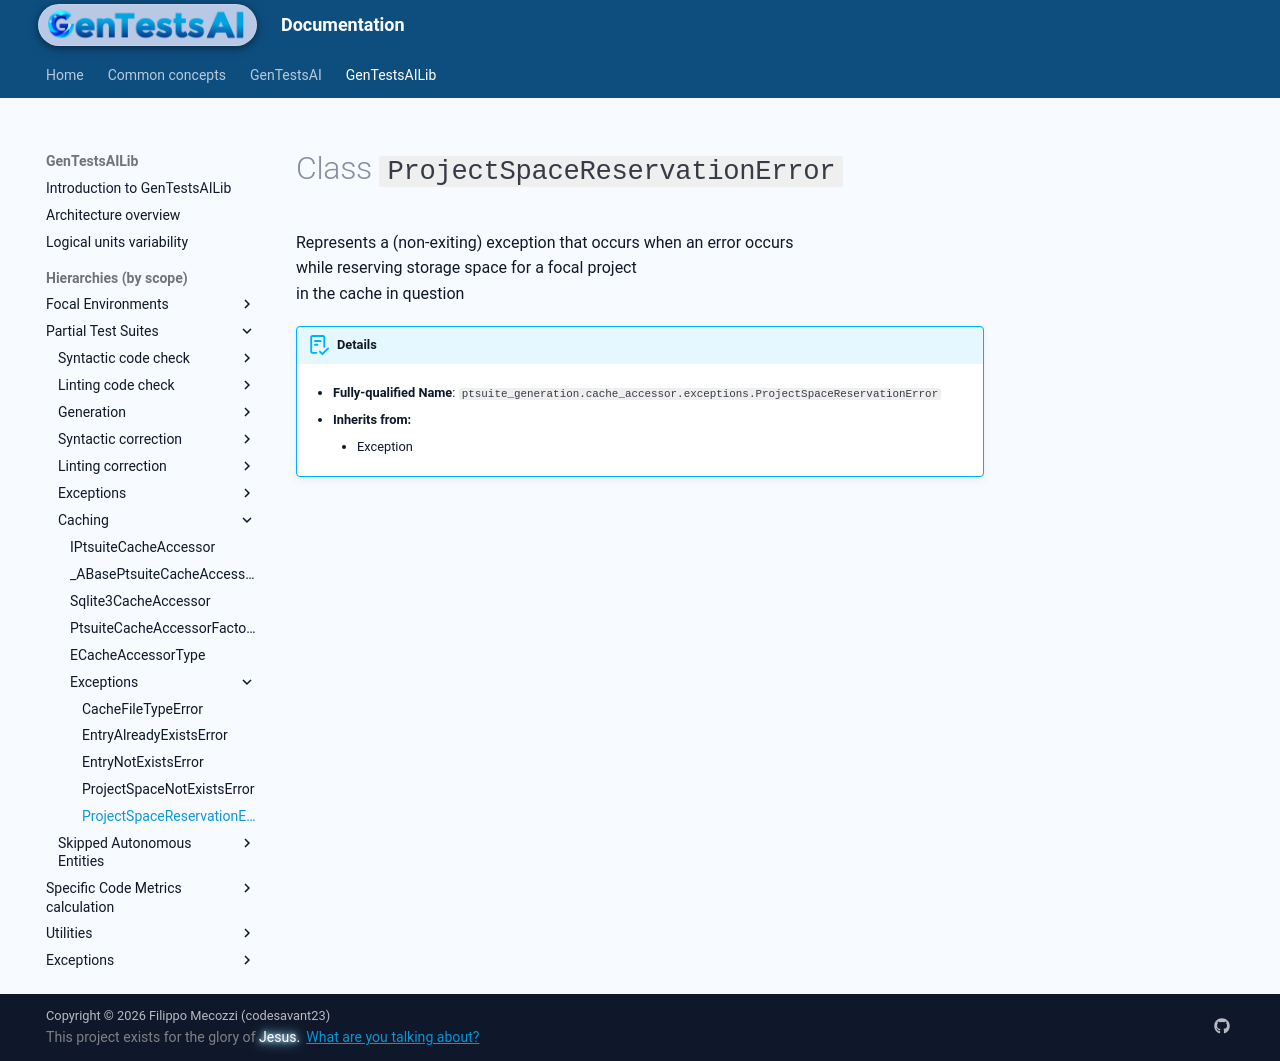

repository: codesavant23/gentestsai · page: hiers/gtsai_lib/classes/ProjectSpaceReservationError/index.html · generator: mkdocs

# Class `ProjectSpaceReservationError`
Represents a (non-exiting) exception that occurs when an error occurs
while reserving storage space for a focal project
in the cache in question


!!! abstract "Details"
	- **Fully-qualified Name**: `ptsuite_generation.cache_accessor.exceptions.ProjectSpaceReservationError`
	
    - **Inherits from:**
		
		- Exception
		
	
	
